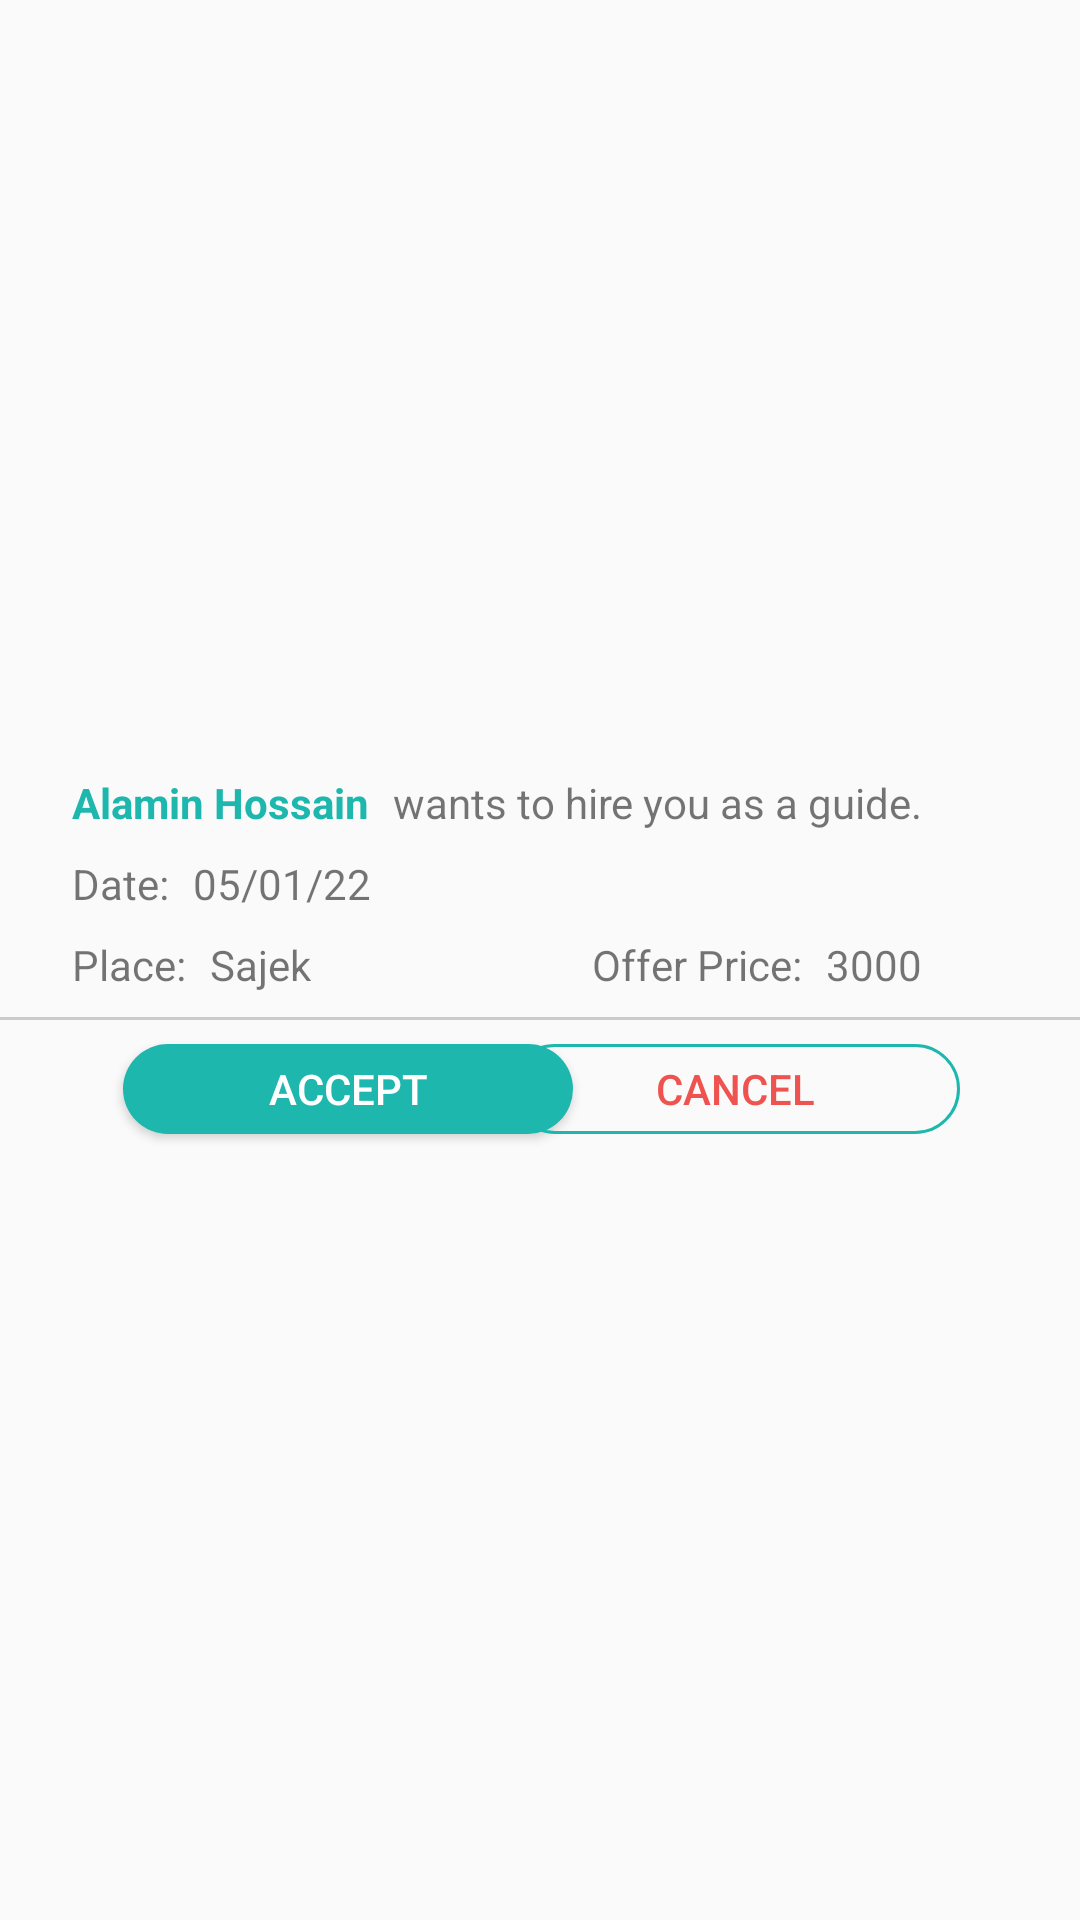

Write the Android layout XML for this screen, with the resource values it uses.
<!-- AndroidManifest.xml: application theme AppTheme -->
<!-- res/layout/guiderequest.xml -->
<?xml version="1.0" encoding="utf-8"?>
<androidx.constraintlayout.widget.ConstraintLayout xmlns:android="http://schemas.android.com/apk/res/android"
    xmlns:app="http://schemas.android.com/apk/res-auto"
    xmlns:tools="http://schemas.android.com/tools"
    android:layout_width="match_parent"
    android:layout_height="wrap_content">

    <View
        android:id="@+id/view23"
        android:layout_width="0dp"
        android:layout_height="140dp"
        android:layout_marginStart="8dp"
        android:layout_marginLeft="8dp"
        android:layout_marginTop="8dp"
        android:layout_marginEnd="8dp"
        android:layout_marginRight="8dp"
        android:layout_marginBottom="8dp"
        android:background="@drawable/container_bg_2"
        app:layout_constraintBottom_toBottomOf="parent"
        app:layout_constraintEnd_toEndOf="parent"
        app:layout_constraintStart_toStartOf="parent"
        app:layout_constraintTop_toTopOf="parent" />

    <TextView
        android:id="@+id/textView97"
        android:layout_width="wrap_content"
        android:layout_height="wrap_content"
        android:layout_marginStart="16dp"
        android:layout_marginLeft="16dp"
        android:layout_marginTop="8dp"
        android:text="Alamin Hossain"
        android:textColor="@color/card_5"
        android:textStyle="bold"
        app:layout_constraintStart_toStartOf="@+id/view23"
        app:layout_constraintTop_toTopOf="@+id/view23" />

    <TextView
        android:id="@+id/textView98"
        android:layout_width="wrap_content"
        android:layout_height="wrap_content"
        android:layout_marginStart="8dp"
        android:layout_marginLeft="8dp"
        android:text="wants to hire you as a guide."
        app:layout_constraintBottom_toBottomOf="@+id/textView97"
        app:layout_constraintStart_toEndOf="@+id/textView97"
        app:layout_constraintTop_toTopOf="@+id/textView97" />

    <TextView
        android:id="@+id/textView99"
        android:layout_width="wrap_content"
        android:layout_height="wrap_content"
        android:layout_marginTop="8dp"
        android:text="Date:"
        app:layout_constraintStart_toStartOf="@+id/textView97"
        app:layout_constraintTop_toBottomOf="@+id/textView97" />

    <TextView
        android:id="@+id/textView100"
        android:layout_width="wrap_content"
        android:layout_height="wrap_content"
        android:layout_marginTop="8dp"
        android:text="Place:"
        app:layout_constraintStart_toStartOf="@+id/textView97"
        app:layout_constraintTop_toBottomOf="@+id/textView99" />

    <TextView
        android:id="@+id/textView101"
        android:layout_width="wrap_content"
        android:layout_height="wrap_content"
        android:layout_marginEnd="8dp"
        android:layout_marginRight="8dp"
        android:text="Offer Price:"
        app:layout_constraintBottom_toBottomOf="@+id/textView104"
        app:layout_constraintEnd_toStartOf="@+id/textView104"
        app:layout_constraintTop_toTopOf="@+id/textView104" />

    <TextView
        android:id="@+id/textView102"
        android:layout_width="wrap_content"
        android:layout_height="wrap_content"
        android:layout_marginStart="8dp"
        android:layout_marginLeft="8dp"
        android:text="05/01/22"
        app:layout_constraintBottom_toBottomOf="@+id/textView99"
        app:layout_constraintStart_toEndOf="@+id/textView99"
        app:layout_constraintTop_toTopOf="@+id/textView99" />

    <TextView
        android:id="@+id/textView103"
        android:layout_width="wrap_content"
        android:layout_height="wrap_content"
        android:layout_marginStart="8dp"
        android:layout_marginLeft="8dp"
        android:text="Sajek"
        app:layout_constraintBottom_toBottomOf="@+id/textView100"
        app:layout_constraintStart_toEndOf="@+id/textView100"
        app:layout_constraintTop_toTopOf="@+id/textView100" />

    <TextView
        android:id="@+id/textView104"
        android:layout_width="wrap_content"
        android:layout_height="wrap_content"
        android:text="3000"
        app:layout_constraintBottom_toBottomOf="@+id/textView103"
        app:layout_constraintEnd_toEndOf="@+id/textView98"
        app:layout_constraintTop_toTopOf="@+id/textView103" />

    <Button
        android:id="@+id/button2"
        android:layout_width="150dp"
        android:layout_height="30dp"
        android:layout_marginStart="33dp"
        android:layout_marginLeft="33dp"
        android:layout_marginTop="8dp"
        android:background="@drawable/round_bg"
        android:text="Accept"
        android:textColor="@color/white"
        app:layout_constraintStart_toStartOf="@+id/view23"
        app:layout_constraintTop_toBottomOf="@+id/view24" />

    <Button
        android:id="@+id/button3"
        android:layout_width="150dp"
        android:layout_height="30dp"
        android:layout_marginEnd="32dp"
        android:layout_marginRight="32dp"
        android:background="@drawable/round_border"
        android:text="Cancel"
        android:textColor="#EF5350"
        app:layout_constraintEnd_toEndOf="@+id/view23"
        app:layout_constraintTop_toTopOf="@+id/button2" />

    <View
        android:id="@+id/view24"
        android:layout_width="wrap_content"
        android:layout_height="1dp"
        android:layout_marginTop="8dp"
        android:background="#CCCACA"
        app:layout_constraintEnd_toEndOf="@+id/view23"
        app:layout_constraintStart_toStartOf="@+id/view23"
        app:layout_constraintTop_toBottomOf="@+id/textView100" />
</androidx.constraintlayout.widget.ConstraintLayout>
<!-- resources referenced by this layout -->
<resources>
  <color name="card_5">#1DB7AE</color>
  <color name="white">#FFFFFF</color>
  <!-- drawable round_bg (drawable) -->
  <?xml version="1.0" encoding="utf-8"?>
  <shape xmlns:android="http://schemas.android.com/apk/res/android">
  
      <solid android:color="@color/card_5"/>
      <corners android:radius="100dp"/>
  </shape>
  <!-- drawable round_border (drawable) -->
  <?xml version="1.0" encoding="utf-8"?>
  <shape android:shape="rectangle" xmlns:android="http://schemas.android.com/apk/res/android">
  
      <stroke android:color="@color/card_5"
          android:width="1dp"/>
      <corners android:radius="100dp"/>
  </shape>
  <style name="AppTheme" parent="Theme.AppCompat.Light.NoActionBar">
          
          <item name="colorPrimary">@color/colorPrimary</item>
          <item name="colorPrimaryDark">@color/colorPrimaryDark</item>
          <item name="colorAccent">@color/colorAccent</item>
          <item name="android:windowAnimationStyle">@style/DialogAnimation</item>
      </style>
  <color name="colorPrimary">#00cba9</color>
  <color name="colorPrimaryDark">#00cba9</color>
  <color name="colorAccent">#03DAC5</color>
  
      //custom color
  <style name="DialogAnimation">
          <item name="android:windowEnterAnimation">@android:anim/fade_in</item>
          <item name="android:windowExitAnimation">@android:anim/fade_out</item>
      </style>
</resources>
